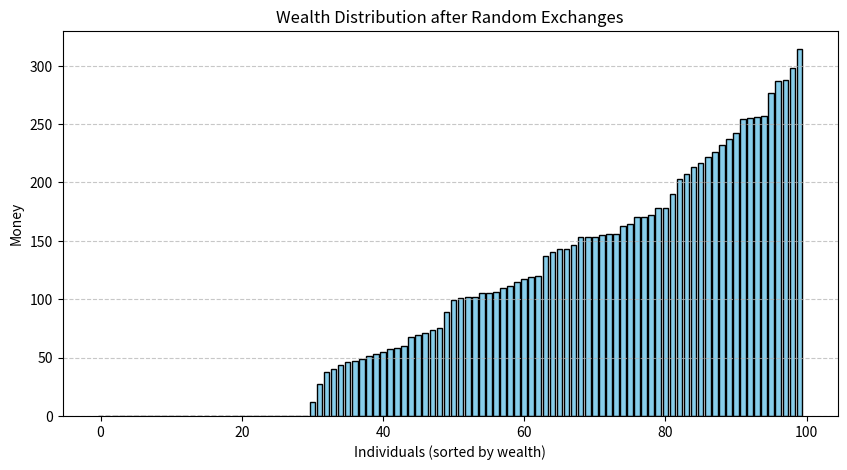

The matplotlib source for this figure:
# -*- coding: utf-8 -*-
"""
Created on Tue Jun 17 23:38:43 2025
[redacted]

Problem 1: random money exchange
---------------------------------------------------------------------------------
This program simulates a simple model of wealth exchange
among a fixed number of people. Each person starts with
the same amount of money. In each round, every person who
has at least 1 unit of money randomly selects another person
and gives them 1 unit of money (if the chosen person also
has nonzero money).
"""

import random
import matplotlib.pyplot as plt

def simulate_exchange(people_num: int = 100, initial_money: int = 100, rounds: int = 10_000) -> list[int]:
    """
    Simulate random money exchanges among people.

    Parameters:
        people_num (int): Number of people in the simulation.
        initial_money (int): Initial money each person has.
        rounds (int): Number of exchange rounds.

    Returns:
        list[int]: Final distribution of money among people.
    """
    random.seed()
    people = [initial_money] * people_num

    for _ in range(rounds):
        for person1 in range(people_num):
            if people[person1] > 0:
                person2 = random.randrange(people_num)
                if people[person2] > 0:
                    people[person1] -= 1
                    people[person2] += 1
    return people

if __name__ == "__main__":
    final_distribution = simulate_exchange()

    # Sort for visualization
    sorted_people = sorted(final_distribution)

    # Plot distribution
    plt.figure(figsize=(10, 5))
    plt.bar(range(len(sorted_people)), sorted_people, color="skyblue", edgecolor="black")
    plt.xlabel("Individuals (sorted by wealth)")
    plt.ylabel("Money")
    plt.title("Wealth Distribution after Random Exchanges")
    plt.grid(axis="y", linestyle="--", alpha=0.7)
    plt.show()
